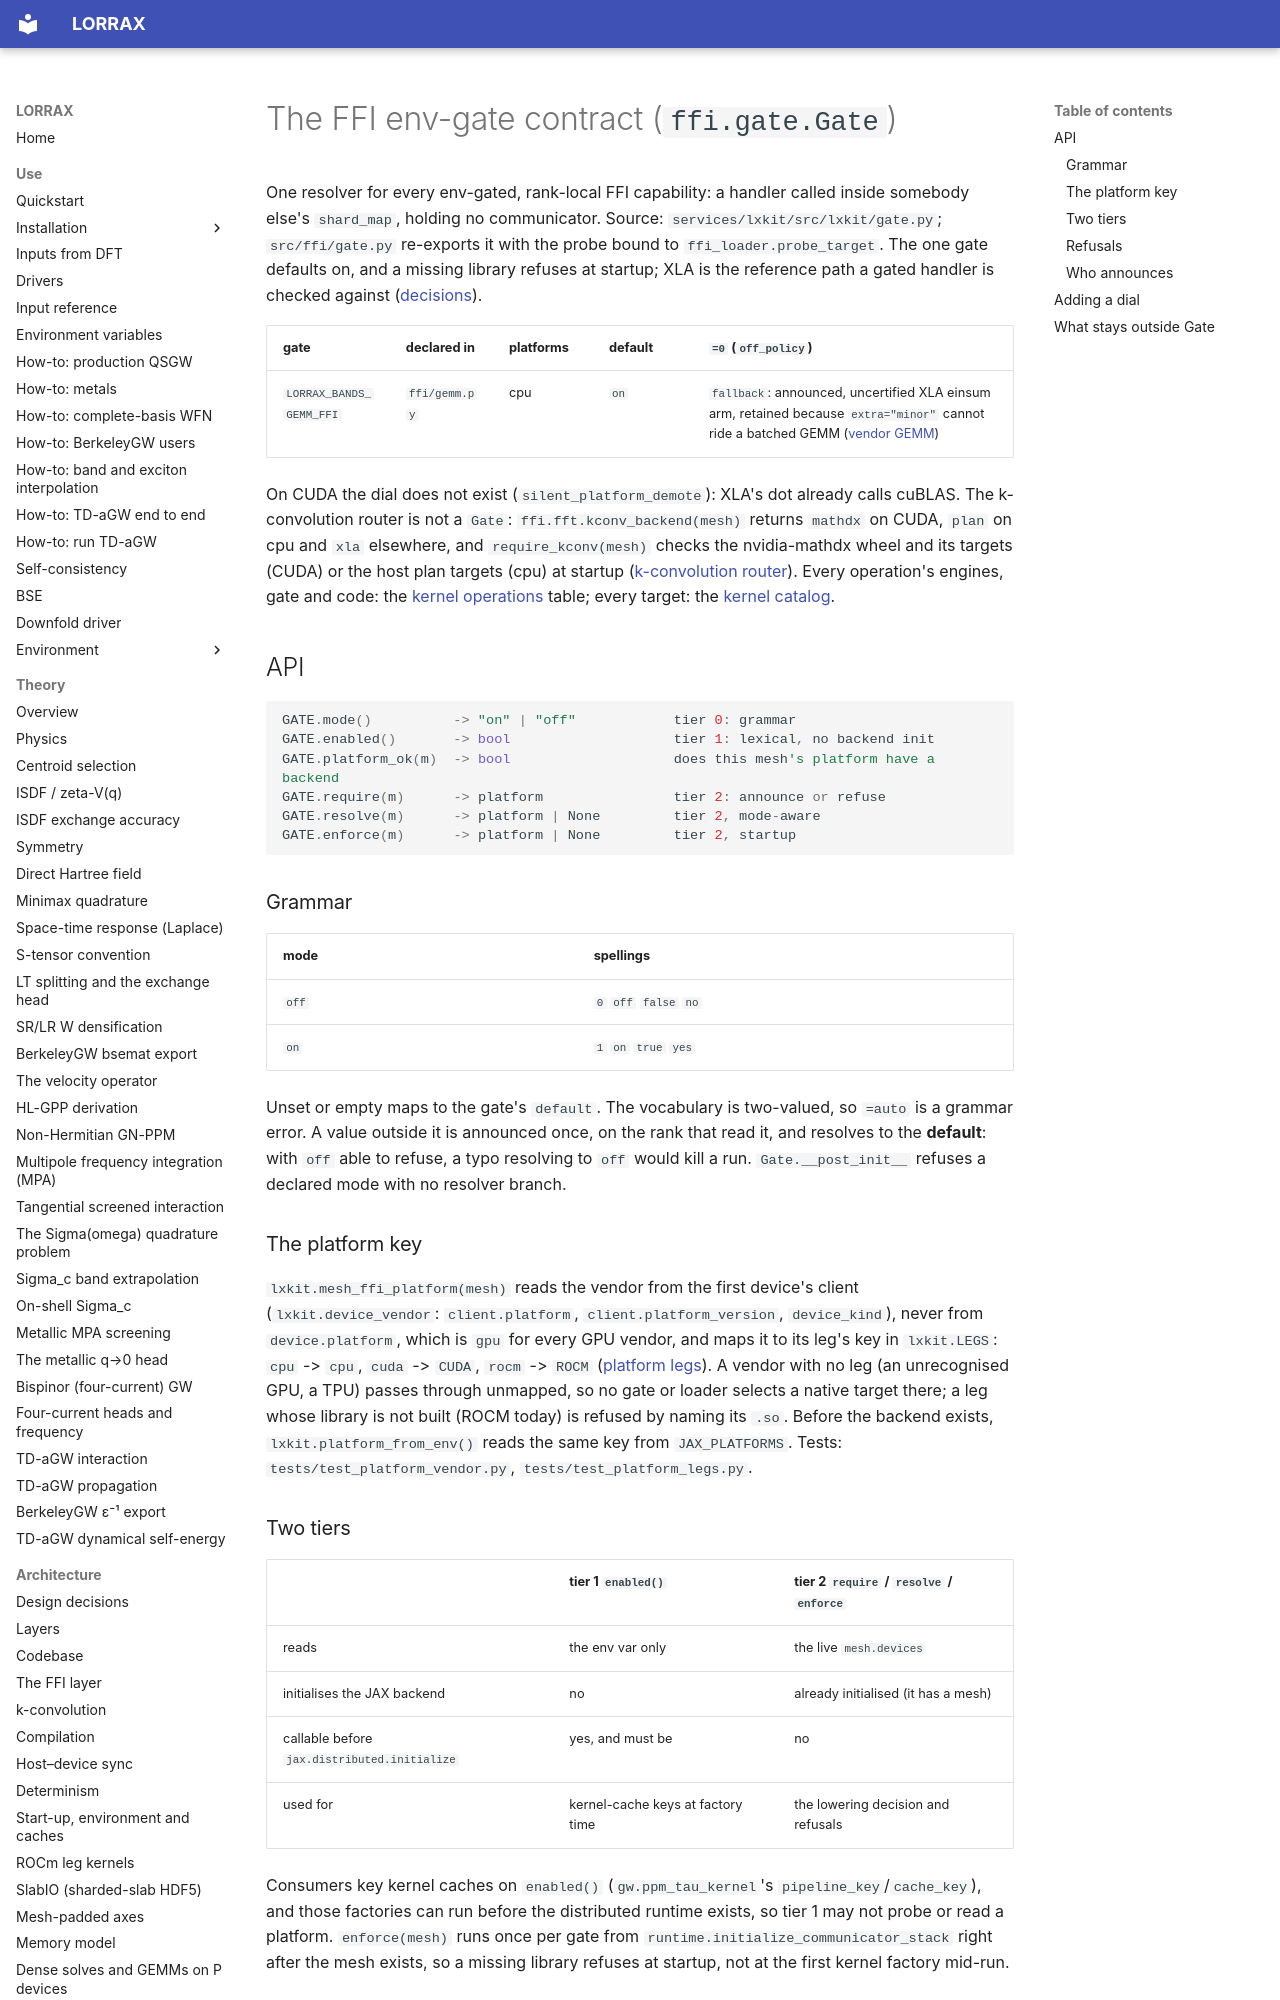

repository: jackmcarthur/lorrax · page: dev/ffi_gate_contract/index.html · generator: mkdocs

# The FFI env-gate contract (`ffi.gate.Gate`)

One resolver for every env-gated, rank-local FFI capability: a handler called
inside somebody else's `shard_map`, holding no communicator. Source:
`services/lxkit/src/lxkit/gate.py`; `src/ffi/gate.py` re-exports it with the
probe bound to `ffi_loader.probe_target`. The one gate defaults on, and a missing library refuses at
startup; XLA is the reference path a gated handler is checked against
([decisions](../architecture/decisions.md#xla-reference)).

| gate | declared in | platforms | default | `=0` (`off_policy`) |
|---|---|---|---|---|
| `LORRAX_BANDS_GEMM_FFI` | `ffi/gemm.py` | cpu | `on` | `fallback`: announced, uncertified XLA einsum arm, retained because `extra="minor"` cannot ride a batched GEMM ([vendor GEMM](vendor_gemm_service.md)) |

On CUDA the dial does not exist (`silent_platform_demote`): XLA's dot already
calls cuBLAS. The k-convolution router is not a `Gate`:
`ffi.fft.kconv_backend(mesh)` returns `mathdx` on CUDA, `plan` on cpu and
`xla` elsewhere, and `require_kconv(mesh)` checks the nvidia-mathdx wheel and
its targets (CUDA) or the host plan targets (cpu) at startup
([k-convolution router](../architecture/kconv.md#router)).
Every operation's engines, gate and code: the
[kernel operations](../architecture/ffi_layout.md#kernel-operations) table;
every target: the [kernel catalog](../architecture/ffi_layout.md#kernel-catalog).

## API

```python
GATE.mode()          -> "on" | "off"            tier 0: grammar
GATE.enabled()       -> bool                    tier 1: lexical, no backend init
GATE.platform_ok(m)  -> bool                    does this mesh's platform have a backend
GATE.require(m)      -> platform                tier 2: announce or refuse
GATE.resolve(m)      -> platform | None         tier 2, mode-aware
GATE.enforce(m)      -> platform | None         tier 2, startup
```

### Grammar

| mode | spellings |
|---|---|
| `off` | `0` `off` `false` `no` |
| `on` | `1` `on` `true` `yes` |

Unset or empty maps to the gate's `default`. The vocabulary is two-valued, so
`=auto` is a grammar error. A value outside it is announced once, on the rank
that read it, and resolves to the **default**: with `off` able to refuse, a
typo resolving to `off` would kill a run. `Gate.__post_init__` refuses a
declared mode with no resolver branch.

### The platform key

`lxkit.mesh_ffi_platform(mesh)` reads the vendor from the first device's
client (`lxkit.device_vendor`: `client.platform`, `client.platform_version`,
`device_kind`), never from `device.platform`, which is `gpu` for every GPU
vendor, and maps it to its leg's key in `lxkit.LEGS`: `cpu` -> `cpu`,
`cuda` -> `CUDA`, `rocm` -> `ROCM` ([platform legs](../architecture/ffi_layout.md#platform-legs)).
A vendor with no leg (an unrecognised GPU, a TPU) passes through unmapped, so
no gate or loader selects a native target there; a leg whose library is not
built (ROCM today) is refused by naming its `.so`.
Before the backend exists, `lxkit.platform_from_env()` reads the same key from
`JAX_PLATFORMS`. Tests: `tests/test_platform_vendor.py`, `tests/test_platform_legs.py`.
